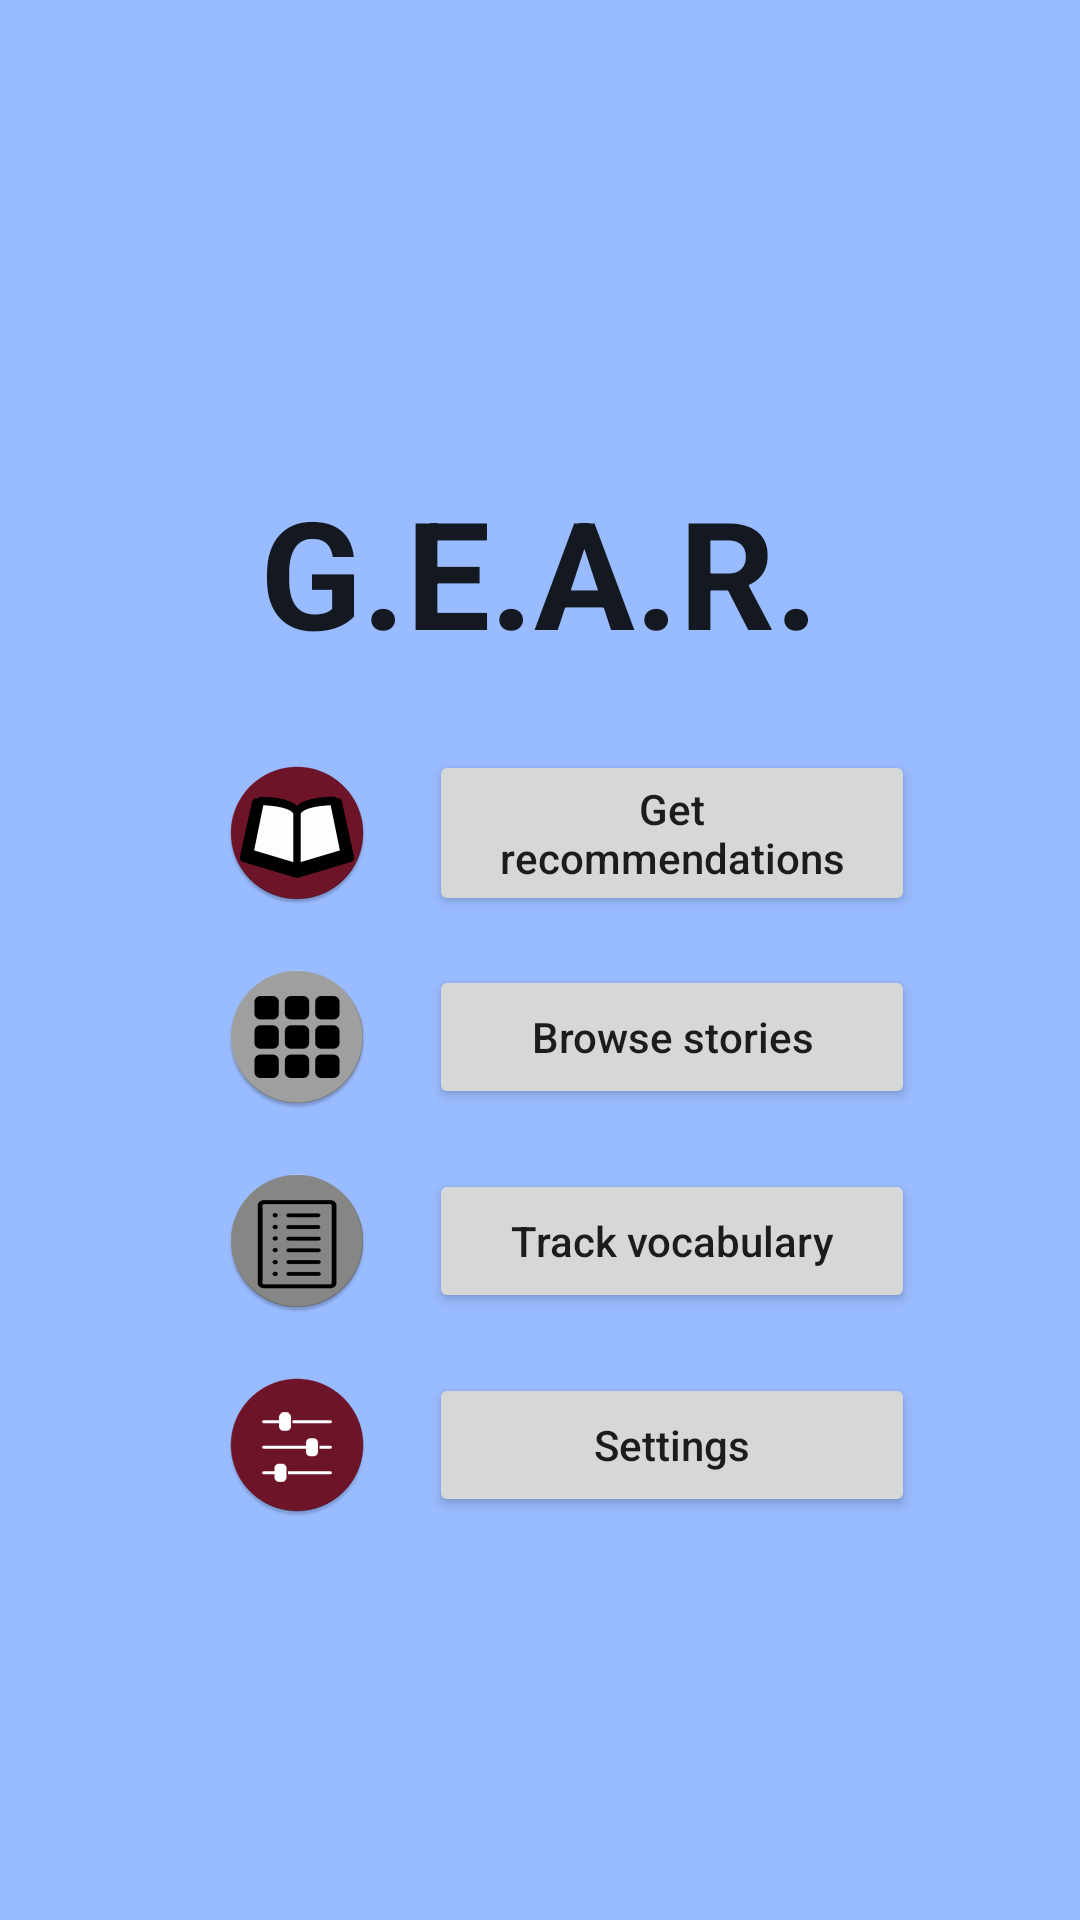

Write the Android layout XML for this screen, with the resource values it uses.
<!-- AndroidManifest.xml: application theme AppTheme -->
<!-- res/layout/activity_start.xml -->
<RelativeLayout xmlns:android="http://schemas.android.com/apk/res/android"
     android:layout_width="match_parent"
    android:layout_height="match_parent" android:paddingLeft="@dimen/activity_horizontal_margin"
    android:paddingRight="@dimen/activity_horizontal_margin"
    android:paddingTop="@dimen/activity_vertical_margin"
    android:paddingBottom="@dimen/activity_vertical_margin"
    android:background="@color/start_activity_color">


    <ImageView
        android:layout_width="100dp"
        android:layout_height="100dp"
        android:id="@+id/imageView"
        android:src="@mipmap/ic_settings"
        android:layout_alignParentTop="true"
        android:layout_centerHorizontal="true"
        android:layout_marginTop="41dp"
        android:layout_gravity="center"
        />

    <TextView
        android:layout_width="wrap_content"
        android:layout_height="wrap_content"
        android:id="@+id/textView2"
        android:textAppearance="?android:attr/textAppearanceLarge"
        android:textSize="50dp"
        android:text="G.E.A.R."

        android:textStyle="bold"
        android:layout_below="@+id/imageView"
        android:layout_centerHorizontal="true"
        android:paddingBottom="20dp"/>


    <LinearLayout
        android:orientation="vertical"
        android:layout_width="match_parent"
        android:layout_height="match_parent"
        android:layout_centerHorizontal="true"
        android:layout_below="@+id/textView2">

        


        <LinearLayout
            android:orientation="horizontal"
            android:layout_width="250dp"
            android:layout_height="wrap_content"
            android:layout_gravity="center_horizontal">

        <ImageButton
            android:layout_width="wrap_content"
            android:layout_height="wrap_content"
            android:id="@+id/suggestedReadingsButton"
            android:src="@mipmap/stories"
            style="?android:attr/borderlessButtonStyle"
            android:gravity="center"
            android:onClick="goToSuggestedStories"
            android:clickable="true"
            android:layout_centerVertical="true"
            android:layout_toLeftOf="@+id/imageView"
            android:layout_toStartOf="@+id/imageView"
            android:layout_gravity="center_vertical"/>

        <Button
            android:layout_width="wrap_content"
            android:layout_height="wrap_content"
            android:text="Get recommendations"
            android:textAllCaps="false"
            android:id="@+id/button"
            android:onClick="goToSuggestedStories"
            android:layout_centerVertical="true"
            android:layout_alignLeft="@+id/imageView"
            android:layout_alignStart="@+id/imageView"
            android:layout_gravity="center_vertical"/>

        </LinearLayout>

        <LinearLayout
            android:orientation="horizontal"
            android:layout_width="250dp"
            android:layout_height="wrap_content"
            android:layout_gravity="center_horizontal">

            <ImageButton
                android:layout_width="wrap_content"
                android:layout_height="wrap_content"
                android:id="@+id/imageButton2"
                android:src="@mipmap/allstories"
                android:clickable="true"
                android:onClick="goToStoriesSelectionOnClick"
                style="?android:attr/borderlessButtonStyle"
                android:layout_below="@+id/suggestedReadingsButton"
                android:layout_alignLeft="@+id/suggestedReadingsButton"
                android:layout_alignStart="@+id/suggestedReadingsButton"
                android:layout_gravity="center_vertical"/>

            <Button
                android:layout_width="match_parent"
                android:layout_height="wrap_content"
                android:text="Browse stories"
                android:textAllCaps="false"
                android:id="@+id/button2"
                android:onClick="goToStoriesSelectionOnClick"
                android:layout_below="@+id/suggestedReadingsButton"
                android:layout_alignLeft="@+id/button"
                android:layout_alignStart="@+id/button"
                android:layout_gravity="center_vertical"/>
        </LinearLayout>

        <LinearLayout
            android:orientation="horizontal"
            android:layout_width="250dp"
            android:layout_height="wrap_content"
            android:layout_gravity="center_horizontal">

            <ImageButton
                android:layout_width="wrap_content"
                android:layout_height="wrap_content"
                android:id="@+id/imageButton"
                android:src="@mipmap/vocab"
                style="?android:attr/borderlessButtonStyle"
                android:clickable="true"
                android:onClick="goToOverallUserVocabOnClick"
                android:layout_below="@+id/imageButton2"
                android:layout_toLeftOf="@+id/button"
                android:layout_toStartOf="@+id/button"
                android:layout_gravity="center_vertical"/>

            <Button
                android:layout_width="match_parent"
                android:layout_height="wrap_content"
                android:text="Track vocabulary"
                android:textAllCaps="false"
                android:id="@+id/button3"
                android:onClick="goToOverallUserVocabOnClick"
                android:layout_below="@+id/imageButton2"
                android:layout_alignLeft="@+id/button2"
                android:layout_alignStart="@+id/button2"
                android:layout_gravity="center_vertical"/>
        </LinearLayout>
        <LinearLayout
            android:orientation="horizontal"
            android:layout_width="250dp"
            android:layout_height="wrap_content"
            android:layout_gravity="center_horizontal">

            <ImageButton
                android:layout_width="wrap_content"
                android:layout_height="wrap_content"
                android:id="@+id/imageButton4"
                android:src="@mipmap/settings"
                style="?android:attr/borderlessButtonStyle"
                android:clickable="true"
                android:onClick="goToSettings"
                android:layout_below="@+id/imageButton2"
                android:layout_toLeftOf="@+id/button"
                android:layout_toStartOf="@+id/button"
                android:layout_gravity="center_vertical"/>

            <Button
                android:layout_width="match_parent"
                android:layout_height="wrap_content"
                android:text="Settings"
                android:textAllCaps="false"
                android:id="@+id/button4"
                android:onClick="goToSettings"
                android:layout_below="@+id/imageButton2"
                android:layout_alignLeft="@+id/button2"
                android:layout_alignStart="@+id/button2"
                android:layout_gravity="center_vertical"/>
        </LinearLayout>

    </LinearLayout>


</RelativeLayout>
<!-- resources referenced by this layout -->
<resources>
  <color name="start_activity_color">#99bbff</color>
  <dimen name="activity_horizontal_margin">16dp</dimen>
  <dimen name="activity_vertical_margin">16dp</dimen>
  <!-- mipmap allstories: png bitmap (mipmap-hdpi, 2761 bytes) -->
  <!-- mipmap settings: png bitmap (mipmap-hdpi, 8671 bytes) -->
  <!-- mipmap stories: png bitmap (mipmap-hdpi, 3444 bytes) -->
  <!-- mipmap vocab: png bitmap (mipmap-hdpi, 3001 bytes) -->
  <style name="AppTheme" parent="Theme.AppCompat.Light.DarkActionBar">
  
      </style>
</resources>
